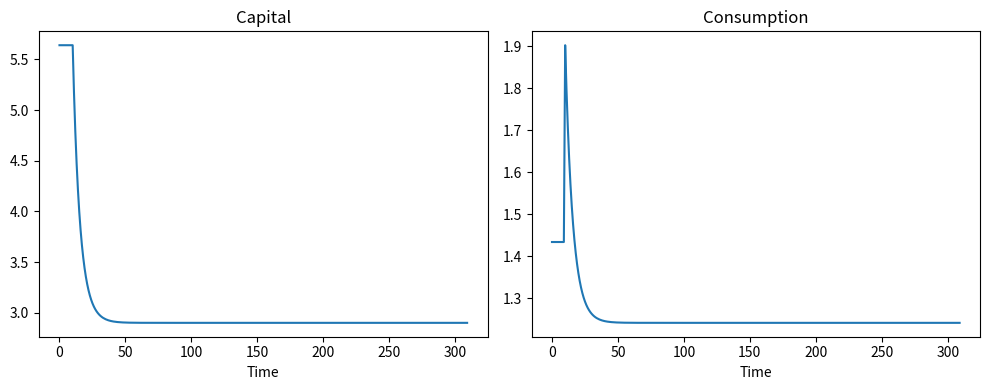
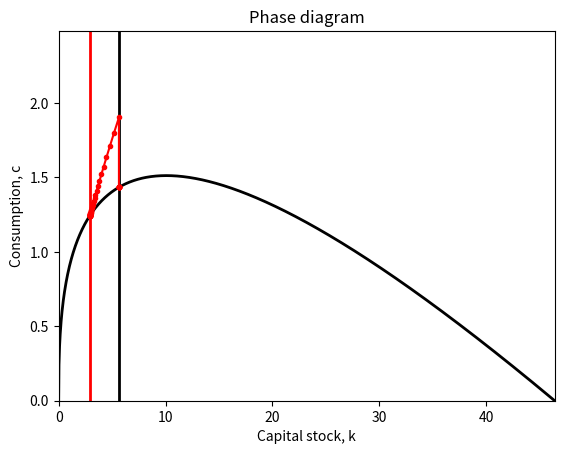

Reproduce these figures in Python, in order.
# =========================================================
# Code to solve Ramsey model numerically
#
# Assume: 
# Cobb Douglas production
# Log utility
# Constant productivity (g=0, A=1)
# Constant population (n=0, L=1)
# Initial capital stock = k0
# =========================================================


# =========================================================
# Suppose that beta suddenly falls (EX5 in LN2)
# =========================================================

import numpy as np
from scipy.optimize import fsolve
import matplotlib.pyplot as plt

# =========================================================
# 1. Calibrate the model and find steady state
# one period = one year
# =========================================================
alpha = 0.4      # capital share
oldbeta = 0.96      # discount factor
beta = 0.90      # new discount factor
delta = 0.10     # depreciation rate

# steady state capital
kss = (alpha * beta / (1 - beta * (1 - delta))) ** (1 / (1 - alpha))
# steady state consumption
css = kss**alpha - delta * kss

oldkss = (alpha * oldbeta / (1 - oldbeta * (1 - delta))) ** (1 / (1 - alpha))
oldcss = oldkss**alpha - delta * oldkss

# We start in the old steady state
k0 = oldkss

# =========================================================
# 2. Find transition to new steady state
# =========================================================
T = 300  # number of periods in transition

# initial guess: logs of k(2..T+1) and c(1..T)
k_guess = np.log(kss) * np.ones(T)
c_guess = np.log(css) * np.ones(T)
x_guess = np.concatenate([k_guess, c_guess])

# Pass parameters to the evaluation function as a dictionary
params = {
    "alpha": alpha,
    "beta": beta,
    "delta": delta,
    "kss": kss,
    "css": css,
    "k0": k0,
    "T": T,
}


# =========================================================
# Function to evaluate equilibrium conditions
# =========================================================
def evaluate_equilibrium_conditions(x, params):
    """
    x[0:T]         = guess for log k(2), ..., log k(T+1)
    x[T:2*T]       = guess for log c(1), ..., log c(T)

    Returns a vector of length 2*T with:
    - capital accumulation equations
    - Euler equations
    """
    alpha = params["alpha"]
    beta = params["beta"]
    delta = params["delta"]
    kss = params["kss"]
    css = params["css"]
    k0 = params["k0"]
    T = params["T"]

    # unpack guesses
    k_log_next = x[0:T]          # k(2) ... k(T+1), in logs
    c_log = x[T:2*T]             # c(1) ... c(T), in logs

    # build full k and c vectors in levels
    k = np.empty(T + 1)
    k[0] = k0
    k[1:] = np.exp(k_log_next)

    # c(1..T) from guess, c(T+1) = css
    c = np.empty(T + 1)
    c[0:T] = np.exp(c_log)
    c[T] = css

    # production and MPK
    y = k**alpha
    MPK = alpha * y / k

    # capital accumulation for t = 1..T
    # k_{t+1} = (1-delta)k_t + y_t - c_t
    evalK = k[1:] - ((1 - delta) * k[:-1] + y[:-1] - c[:-1])

    # Euler equation for t = 1..T
    # c_{t+1} / c_t = beta * (1 - delta + MPK_{t+1})
    evalC = (c[1:] / c[:-1]) - beta * (1 - delta + MPK[1:])

    # stack them
    return np.concatenate([evalK, evalC])


# solve to find transition to steady state!
x, info, ier, msg = fsolve(
    evaluate_equilibrium_conditions, x_guess, args=(params,), full_output=True, xtol=1e-12
)

if ier != 1:
    print("WARNING: solver did not converge")
    print(msg)


# =========================================================
# 3. Recover k(t) and c(t)
# Suppose that we are in the old steady state in 10 periods
# before beta falls
# =========================================================
# k(1) = k0, k(2..T) = exp(x[0:T-1])
k = np.empty(T + 10)
k[0:10] = oldkss
k[10] = k0
k[11:] = np.exp(x[0 : T - 1])

# c(1..T) = exp(x[T:2*T])
c = np.empty(T + 10)
c[0:10] = oldcss
c[10:] = np.exp(x[T : 2 * T])

# =========================================================
# 4. Plot time paths
# =========================================================
plt.figure(figsize=(10, 4))

plt.subplot(1, 2, 1)
plt.plot(k, label="k_t")
plt.title("Capital")
plt.xlabel("Time")

plt.subplot(1, 2, 2)
plt.plot(c, label="c_t")
plt.title("Consumption")
plt.xlabel("Time")

plt.tight_layout()
plt.show()

# =========================================================
# 5. Phase diagram
# =========================================================
plt.figure()

# k' = k condition: c = f(k) - delta*k
kmax = delta ** (1 / (alpha - 1))   
k_grid = np.arange(0, kmax, kss / 100)  # simple grid
c_vals = k_grid**alpha - delta * k_grid

plt.plot(k_grid, c_vals, color="black", linewidth=2, label="\Delta k = 0")

# c' = c locus is just vertical line at kss
plt.plot([oldkss, oldkss], [0, 2 * oldcss], color="black", linewidth=2, label="old \Delta c = 0")
plt.plot([kss, kss], [0, 2 * css], color="red", linewidth=2, label="new \Delta c = 0")

plt.title("Phase diagram")
plt.xlabel("Capital stock, k")
plt.ylabel("Consumption, c")
plt.xlim(0, kmax)
plt.ylim(0, 2 * css)
plt.plot(k[:50], c[:50], color="red", marker=".")
plt.show()


# In[ ]:
